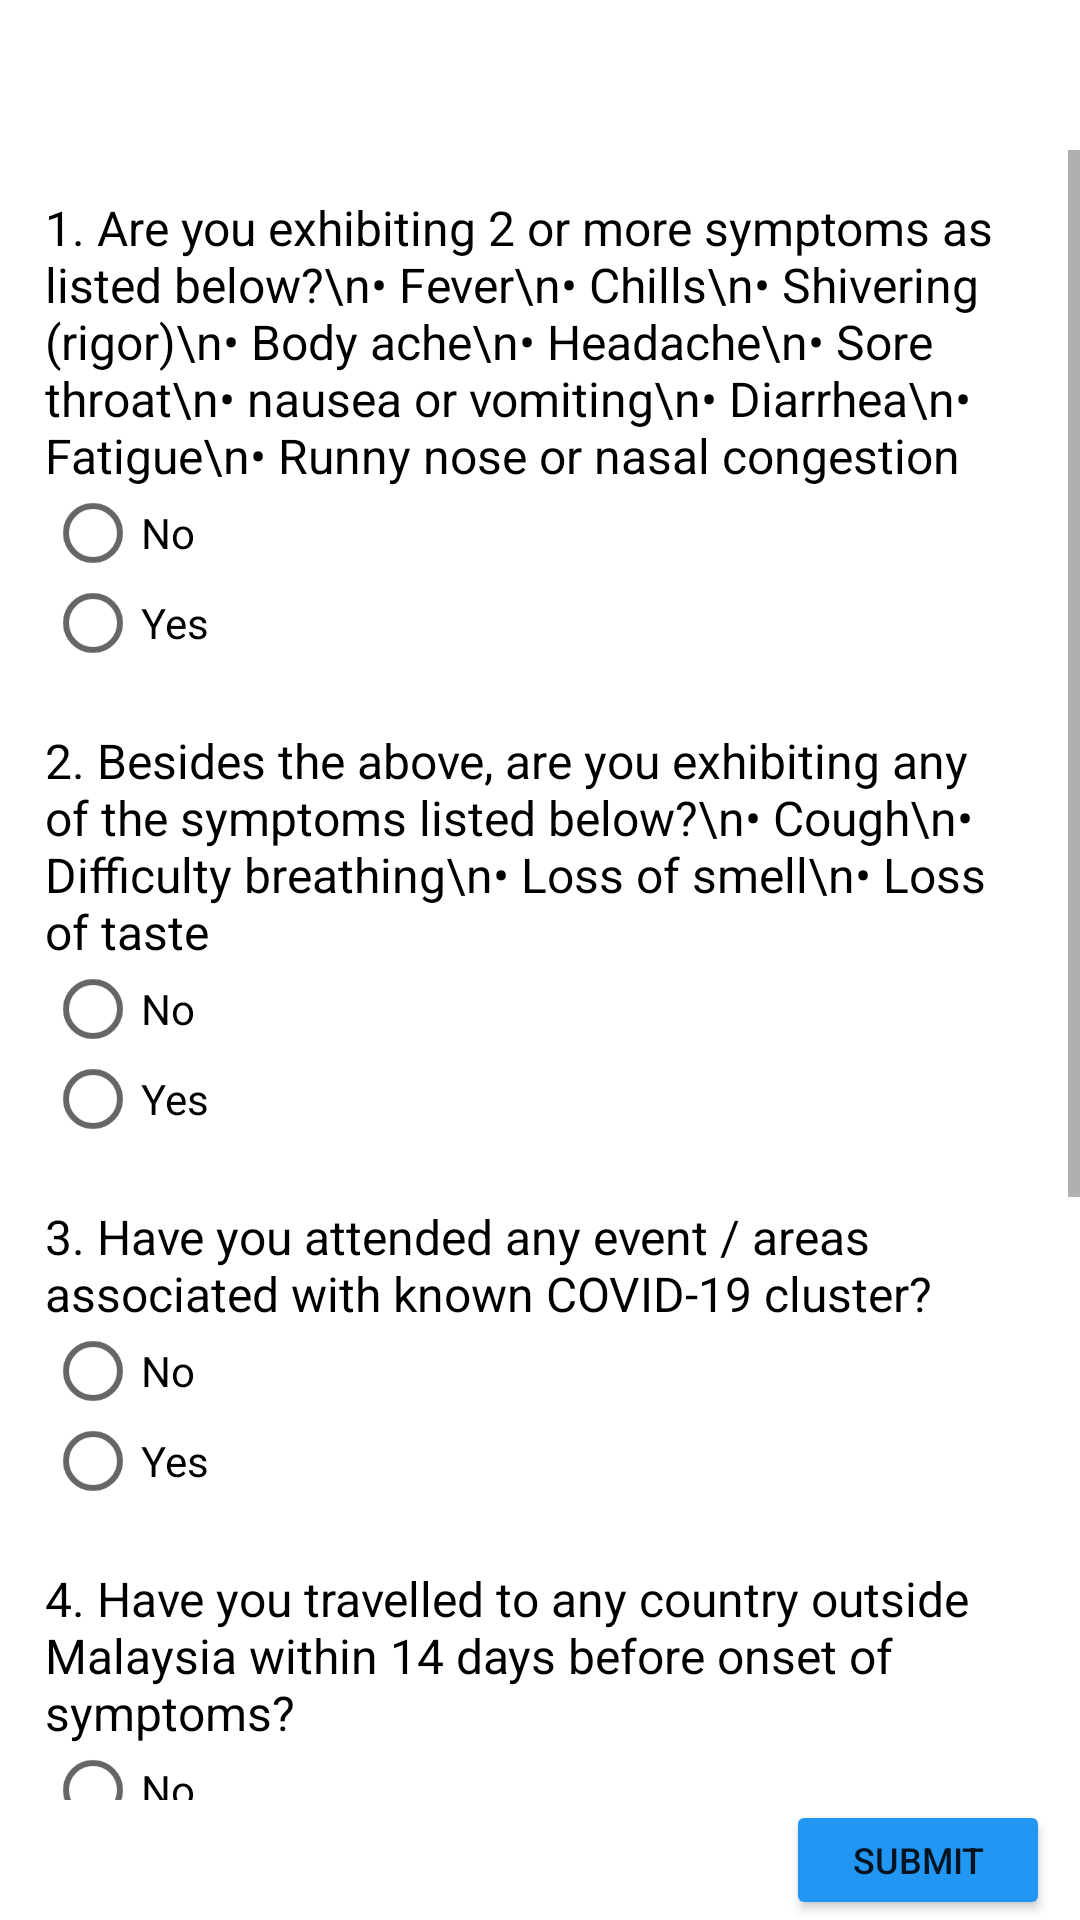

Layout XML and referenced resources for this Android screen:
<!-- AndroidManifest.xml: application theme Theme.HealthCovidApplication -->
<!-- res/layout/activity_question.xml -->
<?xml version="1.0" encoding="utf-8"?>
<androidx.constraintlayout.widget.ConstraintLayout xmlns:android="http://schemas.android.com/apk/res/android"
    xmlns:app="http://schemas.android.com/apk/res-auto"
    xmlns:tools="http://schemas.android.com/tools"
    android:layout_width="match_parent"
    android:layout_height="match_parent"
    tools:context=".QuestionActivity">

    <View
        android:id="@+id/v_question"
        android:layout_width="wrap_content"
        android:layout_height="50dp"
        android:background="@drawable/tab"
        app:layout_constraintEnd_toEndOf="parent"
        app:layout_constraintStart_toStartOf="parent"
        app:layout_constraintTop_toTopOf="parent" />

    <ImageView
        android:id="@+id/iv_question_back"
        android:layout_width="37dp"
        android:layout_height="35dp"
        android:layout_marginStart="16dp"
        android:layout_marginTop="7dp"
        app:layout_constraintStart_toStartOf="parent"
        app:layout_constraintTop_toTopOf="parent"
        app:srcCompat="@drawable/abc_vector_test" />

    <TextView
        android:id="@+id/tv_question"
        android:layout_width="wrap_content"
        android:layout_height="wrap_content"
        android:layout_marginStart="146dp"
        android:layout_marginTop="8dp"
        android:text="Questions"
        android:textColor="#FFFFFF"
        android:textSize="24sp"
        app:layout_constraintStart_toStartOf="parent"
        app:layout_constraintTop_toTopOf="parent" />

    <ScrollView
        android:id="@+id/sv_question"
        android:layout_width="match_parent"
        android:layout_height="550dp"
        android:backgroundTint="#C0C0C0"
        app:layout_constraintBottom_toTopOf="@+id/v_question2"
        app:layout_constraintEnd_toEndOf="parent"
        app:layout_constraintStart_toStartOf="parent"
        app:layout_constraintTop_toBottomOf="@+id/v_question">

        <LinearLayout
            android:layout_width="match_parent"
            android:layout_height="match_parent"
            android:orientation="vertical"
            android:padding="15dp">

            <TextView
                android:id="@+id/tv_question1"
                android:layout_width="match_parent"
                android:layout_height="wrap_content"
                android:textColor="@color/black"
                android:textSize="16sp"
                android:text="1. Are you exhibiting 2 or more symptoms as listed below?\n• Fever\n• Chills\n• Shivering (rigor)\n• Body ache\n• Headache\n• Sore throat\n• nausea or vomiting\n• Diarrhea\n• Fatigue\n• Runny nose or nasal congestion"/>

            <RadioGroup
                android:id="@+id/rg_question1"
                android:layout_width="match_parent"
                android:layout_height="wrap_content"
                android:orientation="vertical">

                <RadioButton
                    android:id="@+id/rb_no1"
                    android:layout_width="match_parent"
                    android:layout_height="30dp"
                    android:text="No"/>

                <RadioButton
                    android:id="@+id/rb_yes1"
                    android:layout_width="match_parent"
                    android:layout_height="30dp"
                    android:text="Yes"/>

            </RadioGroup>

            <TextView
                android:id="@+id/tv_question2"
                android:layout_width="match_parent"
                android:layout_height="wrap_content"
                android:layout_marginTop="20dp"
                android:textColor="@color/black"
                android:textSize="16sp"
                android:text="2. Besides the above, are you exhibiting any of the symptoms listed below?\n• Cough\n• Difficulty breathing\n• Loss of smell\n• Loss of taste"/>

            <RadioGroup
                android:id="@+id/rg_question2"
                android:layout_width="match_parent"
                android:layout_height="wrap_content"
                android:orientation="vertical">

                <RadioButton
                    android:id="@+id/rb_no2"
                    android:layout_width="match_parent"
                    android:layout_height="30dp"
                    android:text="No"/>

                <RadioButton
                    android:id="@+id/rb_yes2"
                    android:layout_width="match_parent"
                    android:layout_height="30dp"
                    android:text="Yes"/>

            </RadioGroup>

            <TextView
                android:id="@+id/tv_question3"
                android:layout_width="match_parent"
                android:layout_height="wrap_content"
                android:layout_marginTop="20dp"
                android:textColor="@color/black"
                android:textSize="16sp"
                android:text="3. Have you attended any event / areas associated with known COVID-19 cluster?"/>

            <RadioGroup
                android:id="@+id/rg_question3"
                android:layout_width="match_parent"
                android:layout_height="wrap_content"
                android:orientation="vertical">

                <RadioButton
                    android:id="@+id/rb_no3"
                    android:layout_width="match_parent"
                    android:layout_height="30dp"
                    android:text="No"/>

                <RadioButton
                    android:id="@+id/rb_yes3"
                    android:layout_width="match_parent"
                    android:layout_height="30dp"
                    android:text="Yes"/>

            </RadioGroup>

            <TextView
                android:id="@+id/tv_question4"
                android:layout_width="match_parent"
                android:layout_height="wrap_content"
                android:layout_marginTop="20dp"
                android:textColor="@color/black"
                android:textSize="16sp"
                android:text="4. Have you travelled to any country outside Malaysia within 14 days before onset of symptoms?"/>

            <RadioGroup
                android:id="@+id/rg_question4"
                android:layout_width="match_parent"
                android:layout_height="wrap_content"
                android:orientation="vertical">

                <RadioButton
                    android:id="@+id/rb_no4"
                    android:layout_width="match_parent"
                    android:layout_height="30dp"
                    android:text="No"/>

                <RadioButton
                    android:id="@+id/rb_yes4"
                    android:layout_width="match_parent"
                    android:layout_height="30dp"
                    android:text="Yes"/>

            </RadioGroup>

            <TextView
                android:id="@+id/tv_question5"
                android:layout_width="match_parent"
                android:layout_height="wrap_content"
                android:layout_marginTop="20dp"
                android:textColor="@color/black"
                android:textSize="16sp"
                android:text="5. Have you had close contact to confirmed or suspected case of COVID-19 within 14 days before onset of illness?"/>

            <RadioGroup
                android:id="@+id/rg_question5"
                android:layout_width="match_parent"
                android:layout_height="wrap_content"
                android:orientation="vertical">

                <RadioButton
                    android:id="@+id/rb_no5"
                    android:layout_width="match_parent"
                    android:layout_height="30dp"
                    android:text="No"/>

                <RadioButton
                    android:id="@+id/rb_yes5"
                    android:layout_width="match_parent"
                    android:layout_height="30dp"
                    android:text="Yes"/>

            </RadioGroup>

            <TextView
                android:id="@+id/tv_question6"
                android:layout_width="match_parent"
                android:layout_height="wrap_content"
                android:layout_marginTop="20dp"
                android:textColor="@color/black"
                android:textSize="16sp"
                android:text="6. Are you a MOH COVID-19 volunteer in the last 14 days??"/>

            <RadioGroup
                android:id="@+id/rg_question6"
                android:layout_width="match_parent"
                android:layout_height="wrap_content"
                android:orientation="vertical">

                <RadioButton
                    android:id="@+id/rb_no6"
                    android:layout_width="match_parent"
                    android:layout_height="30dp"
                    android:text="No"/>

                <RadioButton
                    android:id="@+id/rb_yes6"
                    android:layout_width="match_parent"
                    android:layout_height="30dp"
                    android:text="Yes"/>

            </RadioGroup>

        </LinearLayout>

    </ScrollView>

    <View
        android:id="@+id/v_question2"
        android:layout_width="match_parent"
        android:layout_height="40dp"
        app:layout_constraintBottom_toBottomOf="parent"
        app:layout_constraintEnd_toEndOf="parent"
        app:layout_constraintStart_toStartOf="parent"/>

    <Button
        android:id="@+id/btn_submit"
        android:layout_width="wrap_content"
        android:layout_height="40dp"
        android:layout_marginEnd="10dp"
        android:backgroundTint="#2196F3"
        android:text="Submit"
        android:textSize="12dp"
        app:layout_constraintBottom_toBottomOf="parent"
        app:layout_constraintEnd_toEndOf="parent" />

</androidx.constraintlayout.widget.ConstraintLayout>
<!-- resources referenced by this layout -->
<resources>
  <style name="Theme.HealthCovidApplication" parent="Theme.MaterialComponents.DayNight.NoActionBar">
          
          <item name="colorPrimary">#00BCD4</item>
          <item name="colorPrimaryVariant">#2196F3</item>
          <item name="colorOnPrimary">@color/white</item>
          
          <item name="colorSecondary">@color/teal_200</item>
          <item name="colorSecondaryVariant">@color/teal_700</item>
          <item name="colorOnSecondary">@color/black</item>
          
          <item name="android:statusBarColor" tools:targetApi="l">?attr/colorPrimaryVariant</item>
          
      </style>
  <!-- not gathered from this repository: default colours our renderer supplied (Android Studio template values) -->
  <color name="teal_200">#FF03DAC5</color>
  <color name="teal_700">#FF018786</color>
  <color name="black">#FF000000</color>
  <color name="white">#FFFFFFFF</color>
</resources>
